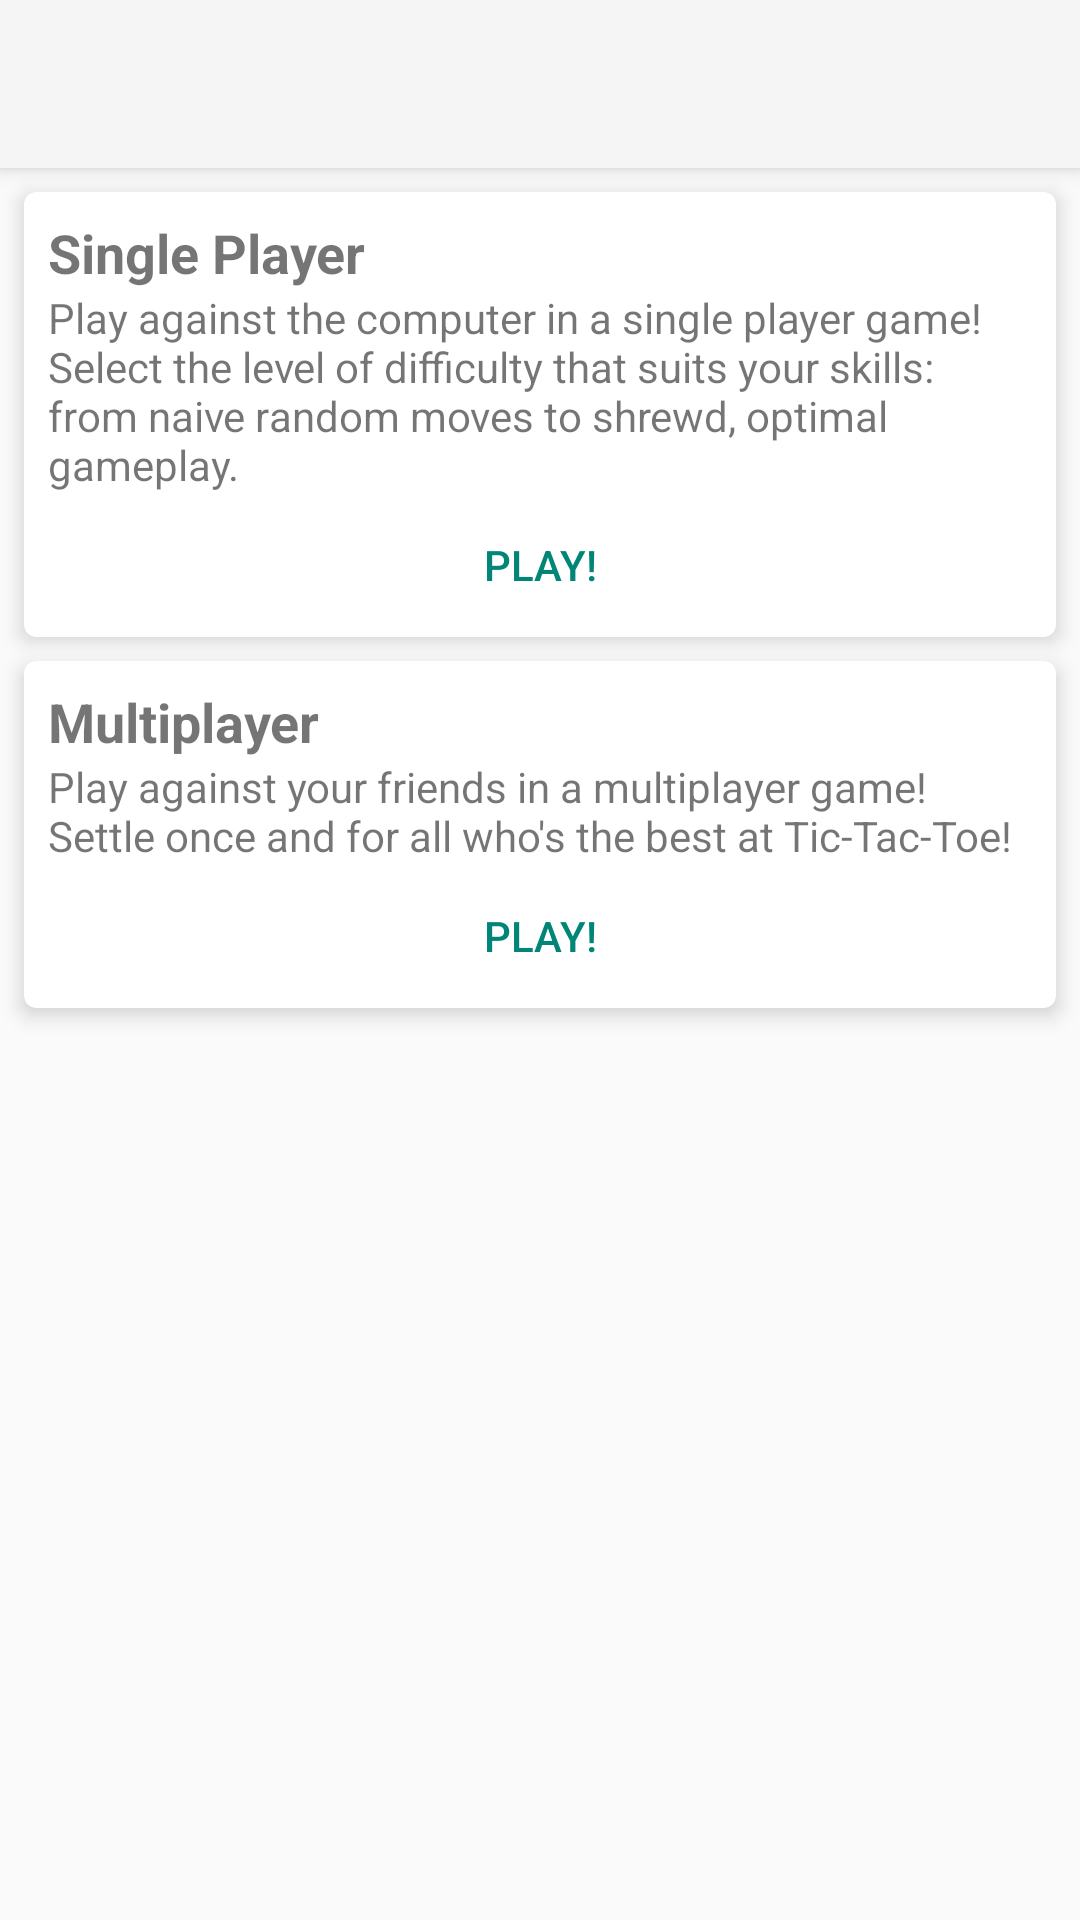

Android layout source for this screen:
<!-- AndroidManifest.xml: application theme Theme.QTTT -->
<!-- res/layout/activity_main.xml -->
<?xml version="1.0" encoding="utf-8"?>
<androidx.coordinatorlayout.widget.CoordinatorLayout
    xmlns:android="http://schemas.android.com/apk/res/android"
    xmlns:tools="http://schemas.android.com/tools"
    android:layout_width="match_parent"
    android:layout_height="match_parent"
    android:fitsSystemWindows="true"
    tools:context=".MainActivity">

    <include layout="@layout/app_bar"/>

    <include layout="@layout/content_main"/>

</androidx.coordinatorlayout.widget.CoordinatorLayout>
<!-- res/layout/app_bar.xml (included above) -->
<?xml version="1.0" encoding="utf-8"?>
<com.google.android.material.appbar.AppBarLayout
    xmlns:android="http://schemas.android.com/apk/res/android"
    android:layout_width="match_parent"
    android:layout_height="wrap_content">

    <androidx.appcompat.widget.Toolbar
        android:id="@+id/toolbar"
        android:layout_width="match_parent"
        android:layout_height="?attr/actionBarSize"
        android:background="?attr/colorPrimary"/>

</com.google.android.material.appbar.AppBarLayout>
<!-- res/layout/content_main.xml (included above) -->
<?xml version="1.0" encoding="utf-8"?>
<RelativeLayout
    xmlns:android="http://schemas.android.com/apk/res/android"
    xmlns:app="http://schemas.android.com/apk/res-auto"
    xmlns:tools="http://schemas.android.com/tools"
    android:layout_width="match_parent"
    android:layout_height="match_parent"
    app:layout_behavior="@string/appbar_scrolling_view_behavior"
    tools:showIn="@layout/activity_main"
    tools:context=".MainActivity">

    <androidx.cardview.widget.CardView
        xmlns:card_view="http://schemas.android.com/apk/res-auto"
        android:id="@+id/card_view_single"
        android:layout_width="match_parent"
        android:layout_height="wrap_content"
        android:layout_marginTop="@dimen/card_vertical_margin"
        android:layout_marginLeft="@dimen/card_horizontal_margin"
        android:layout_marginRight="@dimen/card_horizontal_margin"
        card_view:cardCornerRadius="@dimen/card_corner_radius"
        card_view:cardElevation="@dimen/card_elevation">

        <LinearLayout
            android:layout_width="match_parent"
            android:layout_height="match_parent"
            android:orientation="vertical"
            android:paddingTop="@dimen/card_vertical_margin"
            android:paddingLeft="@dimen/card_horizontal_margin"
            android:paddingRight="@dimen/card_horizontal_margin">

            <TextView
                android:text="@string/activity_single_title"
                android:layout_width="wrap_content"
                android:layout_height="wrap_content"
                android:textStyle="bold"
                android:textSize="@dimen/card_title_size"/>

            <TextView
                android:text="@string/textView_single"
                android:layout_width="wrap_content"
                android:layout_height="wrap_content"
                android:textSize="@dimen/card_body_size"/>

            <Button
                android:id="@+id/button_single_play"
                android:text="@string/button_play"
                android:layout_width="wrap_content"
                android:layout_height="wrap_content"
                android:layout_gravity="center"
                style="@style/Widget.AppCompat.Button.Borderless.Colored"/>

        </LinearLayout>
    </androidx.cardview.widget.CardView>

    <androidx.cardview.widget.CardView
        xmlns:card_view="http://schemas.android.com/apk/res-auto"
        android:id="@+id/card_view_multi"
        android:layout_width="match_parent"
        android:layout_height="wrap_content"
        android:layout_marginTop="@dimen/card_vertical_margin"
        android:layout_marginLeft="@dimen/card_horizontal_margin"
        android:layout_marginRight="@dimen/card_horizontal_margin"
        android:layout_below="@id/card_view_single"
        card_view:cardCornerRadius="@dimen/card_corner_radius"
        card_view:cardElevation="@dimen/card_elevation">

        <LinearLayout
            android:layout_width="match_parent"
            android:layout_height="match_parent"
            android:orientation="vertical"
            android:paddingTop="@dimen/card_vertical_margin"
            android:paddingLeft="@dimen/card_horizontal_margin"
            android:paddingRight="@dimen/card_horizontal_margin">

            <TextView
                android:text="@string/activity_multi_title"
                android:layout_width="wrap_content"
                android:layout_height="wrap_content"
                android:textStyle="bold"
                android:textSize="@dimen/card_title_size"/>

            <TextView
                android:text="@string/textView_multi"
                android:layout_width="wrap_content"
                android:layout_height="wrap_content"
                android:textSize="@dimen/card_body_size"/>

            <Button
                android:id="@+id/button_multi_play"
                android:text="@string/button_play"
                android:layout_width="wrap_content"
                android:layout_height="wrap_content"
                android:layout_gravity="center"
                style="@style/Widget.AppCompat.Button.Borderless.Colored"/>

        </LinearLayout>
    </androidx.cardview.widget.CardView>

</RelativeLayout>
<!-- resources referenced by this layout -->
<resources>
  <dimen name="card_body_size">14sp</dimen>
  <dimen name="card_corner_radius">4dp</dimen>
  <dimen name="card_elevation">4dp</dimen>
  <dimen name="card_horizontal_margin">8dp</dimen>
  <dimen name="card_title_size">18sp</dimen>
  <dimen name="card_vertical_margin">8dp</dimen>
  <string name="activity_multi_title">Multiplayer</string>
  <string name="activity_single_title">Single Player</string>
  <string name="button_play">Play!</string>
  <string name="textView_multi">Play against your friends in a multiplayer game! Settle once and for all who\'s the best at Tic-Tac-Toe!</string>
  <string name="textView_single">Play against the computer in a single player game! Select the level of difficulty that suits your skills: from naive random moves to shrewd, optimal gameplay.</string>
  <style name="Theme.QTTT" parent="Theme.AppCompat.Light.NoActionBar" />
</resources>
